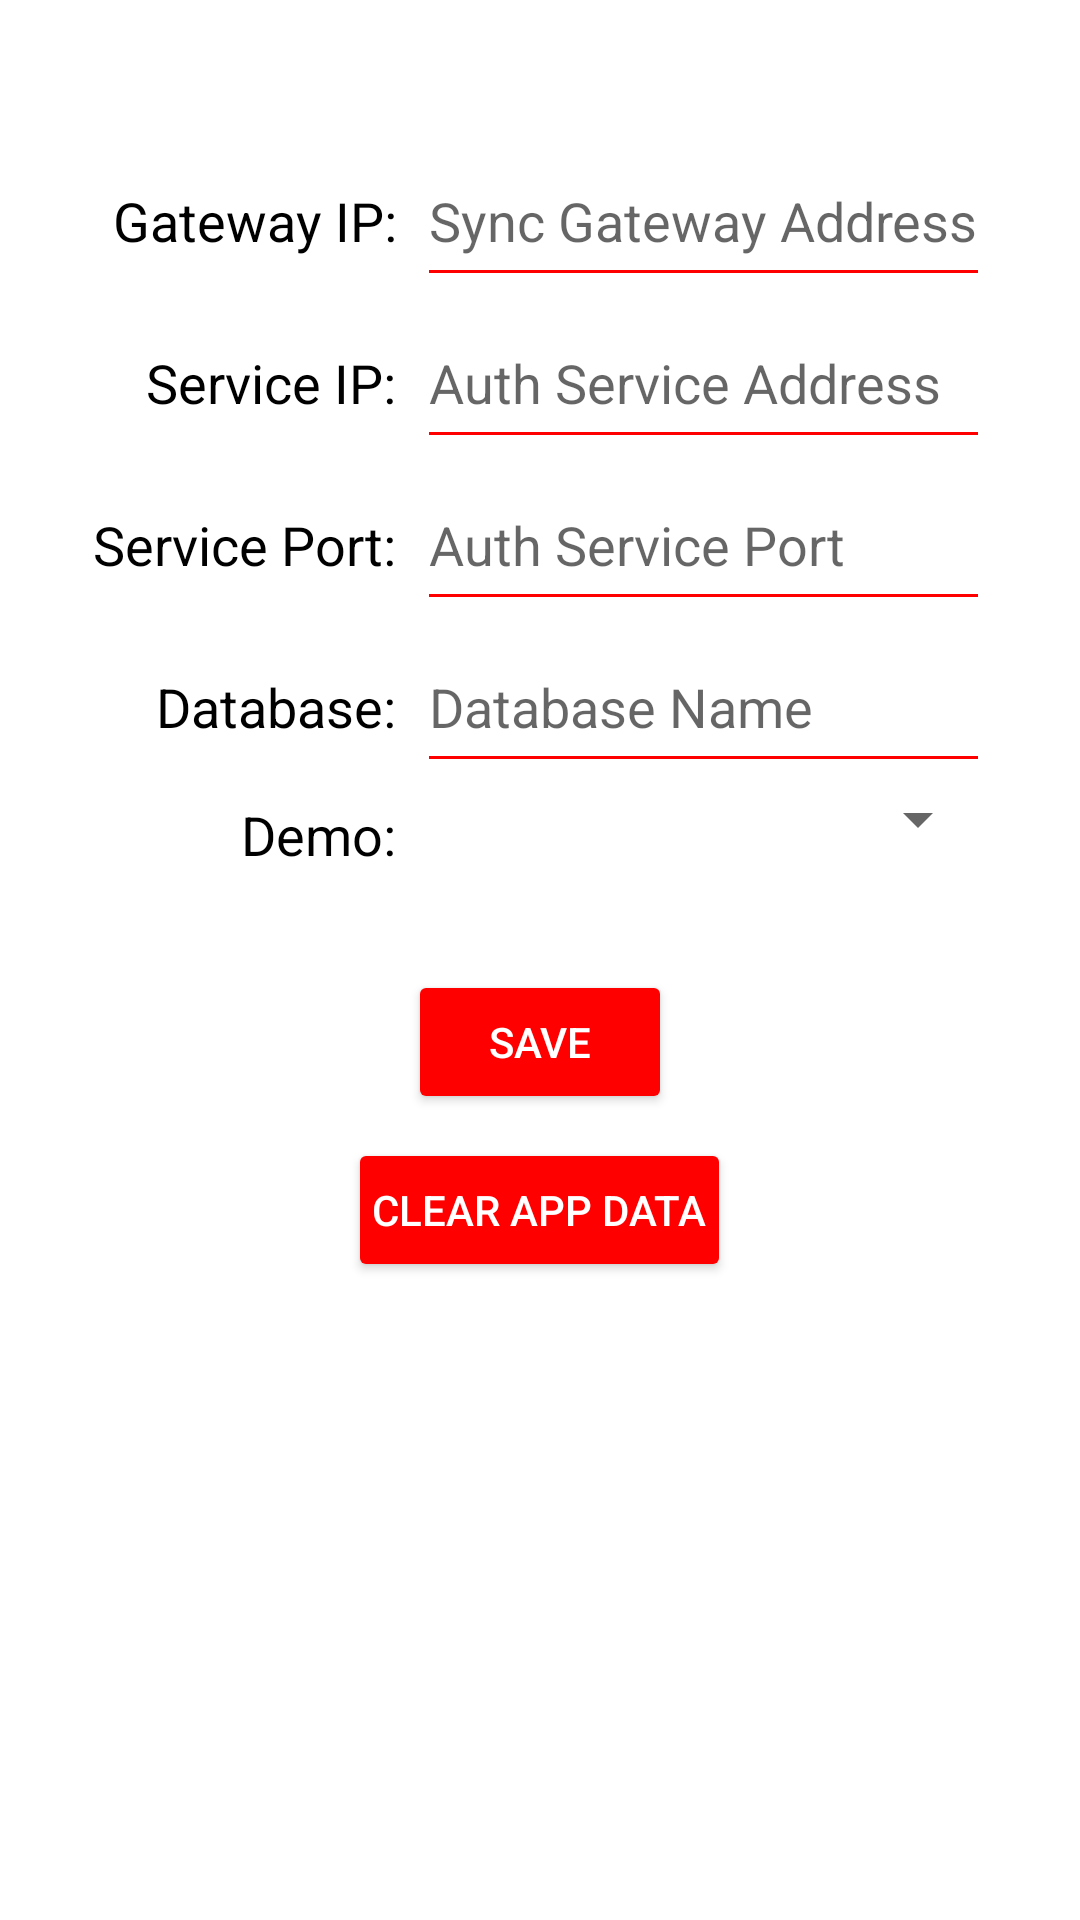

The Android layout XML behind this screen, and the referenced resources:
<!-- AndroidManifest.xml: application theme Theme.Sgwdemo -->
<!-- res/layout/activity_settings.xml -->
<?xml version="1.0" encoding="utf-8"?>
<androidx.constraintlayout.widget.ConstraintLayout
    xmlns:android="http://schemas.android.com/apk/res/android"
    xmlns:app="http://schemas.android.com/apk/res-auto"
    xmlns:tools="http://schemas.android.com/tools"
    android:layout_width="match_parent"
    android:layout_height="match_parent"
    android:theme="@style/Theme.AppCompat.Light.NoActionBar"
    tools:context=".preferences.PreferenceActivity">

    <LinearLayout
        android:id="@+id/linearLayout"
        android:layout_width="match_parent"
        android:layout_height="match_parent"
        android:layout_centerHorizontal="true"
        android:orientation="vertical"
        android:layout_marginTop="20dp"
        app:layout_constraintStart_toStartOf="parent"
        app:layout_constraintTop_toTopOf="parent">

        <LinearLayout
            android:layout_width="400dp"
            android:layout_height="wrap_content"
            android:layout_gravity="center"
            android:orientation="vertical"
            android:layout_marginTop="25dp"
            android:layout_marginBottom="25dp">
            <TableLayout
                android:layout_width="wrap_content"
                android:layout_height="wrap_content"
                android:layout_gravity="center">
                <TableRow
                    android:layout_width="match_parent"
                    android:layout_height="wrap_content">
                    <TextView
                        android:layout_width="wrap_content"
                        android:layout_height="wrap_content"
                        android:padding="5dp"
                        android:text="@string/gatewayLabel"
                        android:gravity="end"
                        android:textAlignment="gravity"
                        android:paddingStart="1dp"
                        android:paddingEnd="7dp"
                        android:textSize="18sp"
                        android:textColor="@color/black" />
                    <EditText
                        android:id="@+id/gatewayAddress"
                        android:layout_width="match_parent"
                        android:layout_height="54dp"
                        android:backgroundTint="@color/colorPrimary"
                        android:hint="@string/gatewayAddress" />
                </TableRow>
                <TableRow
                    android:layout_width="match_parent"
                    android:layout_height="wrap_content">
                    <TextView
                        android:layout_width="wrap_content"
                        android:layout_height="wrap_content"
                        android:padding="5dp"
                        android:text="@string/authServiceLabel"
                        android:gravity="end"
                        android:textAlignment="gravity"
                        android:paddingStart="1dp"
                        android:paddingEnd="7dp"
                        android:textSize="18sp"
                        android:textColor="@color/black" />
                    <EditText
                        android:id="@+id/serviceAddress"
                        android:layout_width="match_parent"
                        android:layout_height="54dp"
                        android:backgroundTint="@color/colorPrimary"
                        android:hint="@string/serviceAddress" />
                </TableRow>
                <TableRow
                    android:layout_width="match_parent"
                    android:layout_height="wrap_content">
                    <TextView
                        android:layout_width="wrap_content"
                        android:layout_height="wrap_content"
                        android:padding="5dp"
                        android:text="@string/authPortLabel"
                        android:gravity="end"
                        android:textAlignment="gravity"
                        android:paddingStart="1dp"
                        android:paddingEnd="7dp"
                        android:textSize="18sp"
                        android:textColor="@color/black" />
                    <EditText
                        android:id="@+id/servicePort"
                        android:layout_width="match_parent"
                        android:layout_height="54dp"
                        android:backgroundTint="@color/colorPrimary"
                        android:hint="@string/servicePortHint" />
                </TableRow>
                <TableRow
                    android:layout_width="match_parent"
                    android:layout_height="wrap_content">
                    <TextView
                        android:layout_width="wrap_content"
                        android:layout_height="wrap_content"
                        android:padding="5dp"
                        android:text="@string/databaseNameLabel"
                        android:gravity="end"
                        android:textAlignment="gravity"
                        android:paddingStart="1dp"
                        android:paddingEnd="7dp"
                        android:textSize="18sp"
                        android:textColor="@color/black" />
                    <EditText
                        android:id="@+id/databaseName"
                        android:layout_width="match_parent"
                        android:layout_height="54dp"
                        android:backgroundTint="@color/colorPrimary"
                        android:hint="@string/databaseName" />
                </TableRow>
                <TableRow
                    android:layout_width="match_parent"
                    android:layout_height="wrap_content">
                    <TextView
                        android:layout_width="wrap_content"
                        android:layout_height="wrap_content"
                        android:layout_marginTop="5dp"
                        android:text="@string/demoLabel"
                        android:gravity="end"
                        android:textAlignment="gravity"
                        android:paddingStart="1dp"
                        android:paddingEnd="7dp"
                        android:textSize="18sp"
                        android:textColor="@color/black" />
                    <Spinner
                        android:id="@+id/demoSelect"
                        android:layout_width="fill_parent"
                        android:layout_height="wrap_content"
                        android:prompt="@string/demoListTitle"/>
                </TableRow>
            </TableLayout>
        </LinearLayout>

        <Button
            android:id="@+id/saveButton"
            android:layout_width="wrap_content"
            android:layout_height="wrap_content"
            android:layout_gravity="center_vertical|center_horizontal"
            android:backgroundTint="@color/colorPrimary"
            android:textColor="@color/white"
            android:layout_marginTop="@dimen/fab_margin"
            android:onClick="onSaveTapped"
            android:padding="@dimen/fab_margin"
            android:text="@string/saveButton"/>

        <Button
            android:id="@+id/clearAppDataButton"
            android:layout_width="wrap_content"
            android:layout_height="wrap_content"
            android:layout_gravity="center_vertical|center_horizontal"
            android:backgroundTint="@color/colorPrimary"
            android:textColor="@color/white"
            android:layout_marginTop="@dimen/fab_margin"
            android:onClick="onClearTapped"
            android:padding="@dimen/fab_margin"
            android:text="@string/clearButton"/>

    </LinearLayout>
</androidx.constraintlayout.widget.ConstraintLayout>
<!-- resources referenced by this layout -->
<resources>
  <color name="black">#FF000000</color>
  <color name="colorPrimary">#ff0000</color>
  <color name="white">#FFFFFFFF</color>
  <dimen name="fab_margin">8dp</dimen>
  <string name="authPortLabel">Service Port:</string>
  <string name="authServiceLabel">Service IP:</string>
  <string name="clearButton">Clear App Data</string>
  <string name="databaseName">Database Name</string>
  <string name="databaseNameLabel">Database:</string>
  <string name="demoLabel">Demo:</string>
  <string name="demoListTitle" />
  <string name="gatewayAddress">Sync Gateway Address</string>
  <string name="gatewayLabel">Gateway IP:</string>
  <string name="saveButton">Save</string>
  <string name="serviceAddress">Auth Service Address</string>
  <string name="servicePortHint">Auth Service Port</string>
  <style name="Theme.Sgwdemo" parent="Theme.MaterialComponents.DayNight.DarkActionBar">
          
          <item name="colorPrimary">@color/purple_500</item>
          <item name="colorPrimaryVariant">@color/purple_700</item>
          <item name="colorOnPrimary">@color/white</item>
          
          <item name="colorSecondary">@color/teal_200</item>
          <item name="colorSecondaryVariant">@color/teal_700</item>
          <item name="colorOnSecondary">@color/black</item>
          
          <item name="android:statusBarColor" tools:targetApi="l">?attr/colorPrimaryVariant</item>
          
      </style>
  <color name="purple_500">#FF6200EE</color>
  <color name="purple_700">#FF3700B3</color>
  <color name="teal_200">#FF03DAC5</color>
  <color name="teal_700">#FF018786</color>
</resources>
